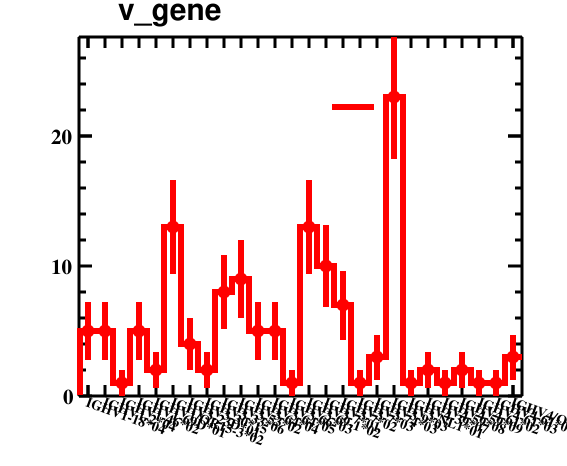

Source data for this figure (header and first rows):
bin_low_edge, contents, binerror, xtitle, binlabel
-0.5, 0.0, 0.0, , 
0.5, 5.0, 2.236, , IGHV1-18*04
1.5, 5.0, 2.236, , IGHV1-2*04
2.5, 1.0, 1.0, , IGHV1-46*02
3.5, 5.0, 2.236, , IGHV1-69D*01
4.5, 2.0, 1.414, , IGHV1/OR15-3*02
5.5, 13.0, 3.606, , IGHV3-23D*01
6.5, 4.0, 2.0, , IGHV3-30*15
7.5, 2.0, 1.414, , IGHV3-33*06
8.5, 8.0, 2.828, , IGHV3-53*02
9.5, 9.0, 3.0, , IGHV3-64*04
10.5, 5.0, 2.236, , IGHV3-64*05
11.5, 5.0, 2.236, , IGHV3-66*03
12.5, 1.0, 1.0, , IGHV3-69-1*02
13.5, 13.0, 3.606, , IGHV3-7*01
14.5, 10.0, 3.162, , IGHV3-7*02
15.5, 7.0, 2.646, , IGHV3-7*03
16.5, 1.0, 1.0, , IGHV3-74*03
17.5, 3.0, 1.732, , IGHV3-9*03
18.5, 23.0, 4.796, , IGHV3-NL1*01
19.5, 1.0, 1.0, , IGHV4-39*07
20.5, 2.0, 1.414, , IGHV4-59*08
21.5, 1.0, 1.0, , IGHV4-59*09
22.5, 2.0, 1.414, , IGHV4-61*02
23.5, 1.0, 1.0, , IGHV4-61*03
24.5, 1.0, 1.0, , IGHV4-61*08
25.5, 3.0, 1.732, , IGHV4/OR15-8*03
26.5, 0.0, 0.0, , 
